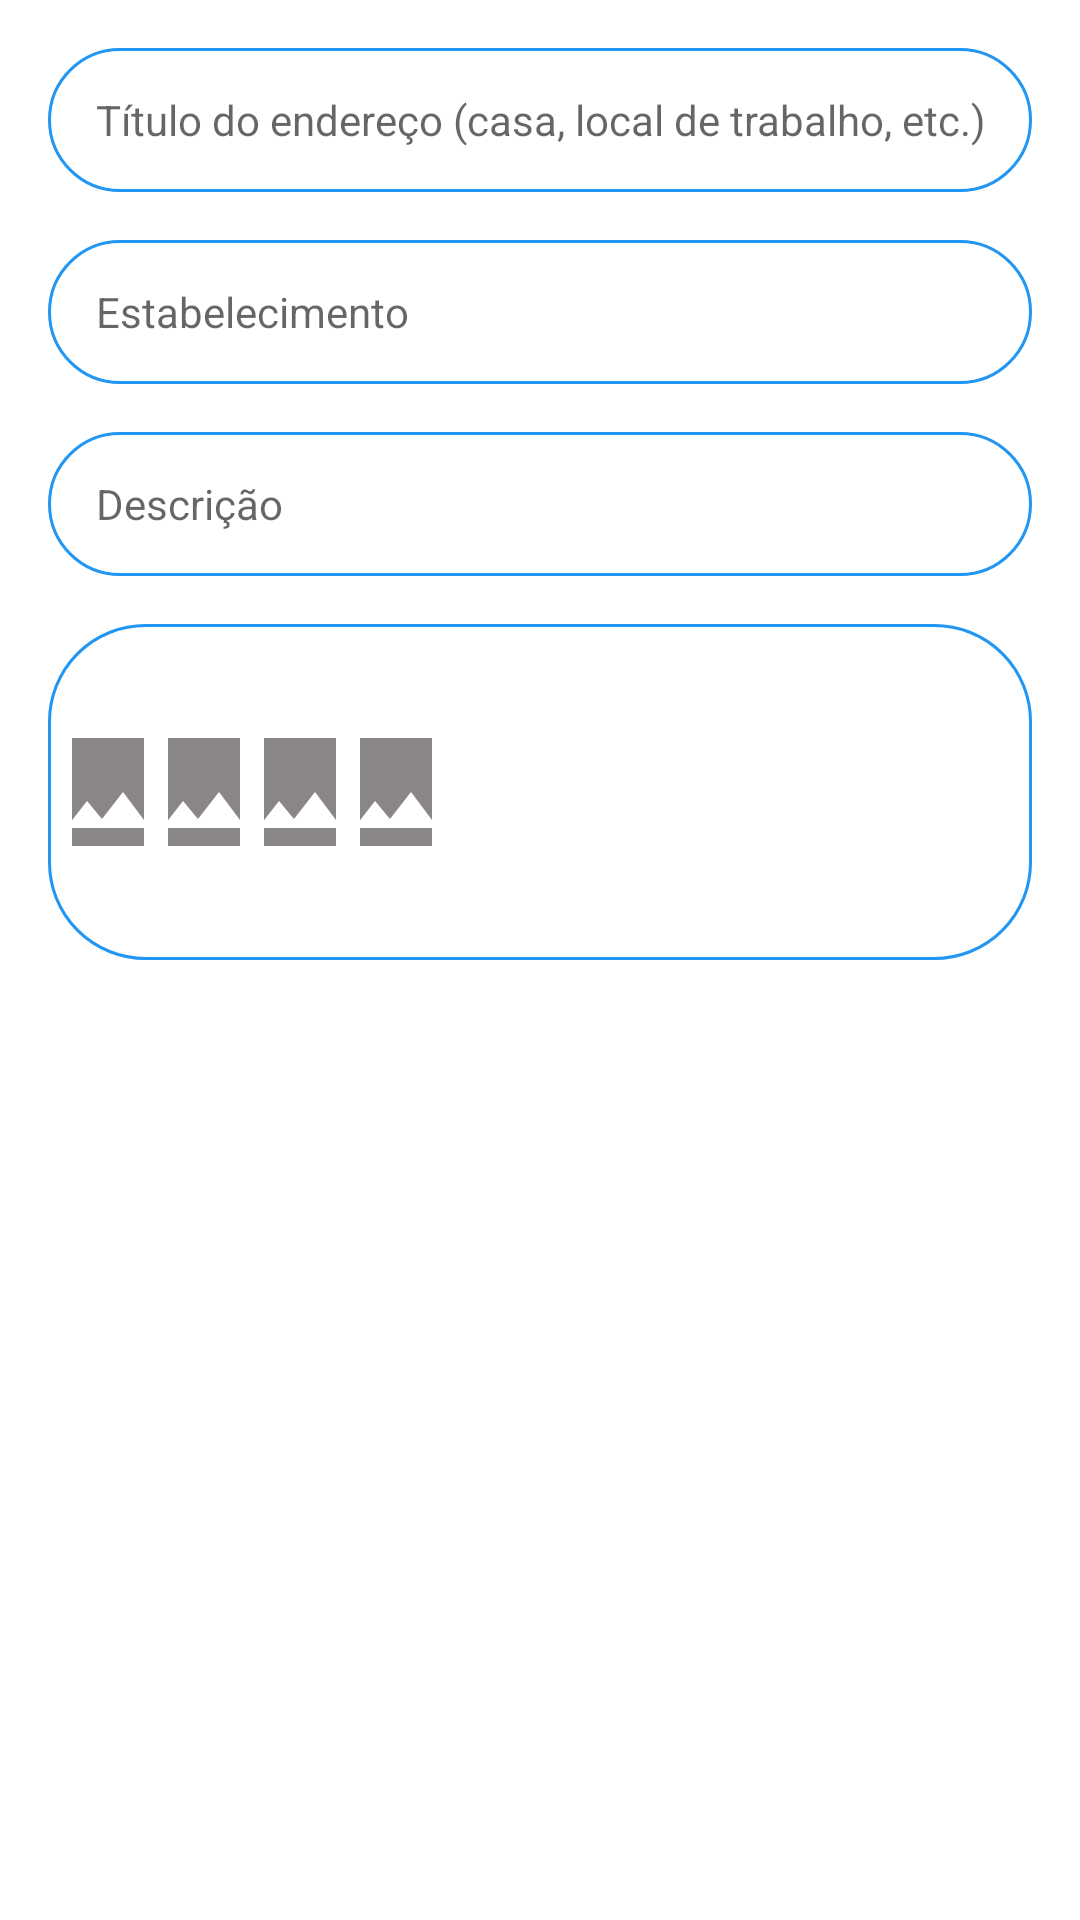

Android layout source for this screen:
<!-- AndroidManifest.xml: application theme Theme.ELocations -->
<!-- res/layout/fragment_slide_estabelecimento.xml -->
<?xml version="1.0" encoding="utf-8"?>
<RelativeLayout xmlns:android="http://schemas.android.com/apk/res/android"
    xmlns:app="http://schemas.android.com/apk/res-auto"
    xmlns:tools="http://schemas.android.com/tools"
    android:layout_width="match_parent"
    android:layout_height="wrap_content"
    android:background="@color/white"
    android:orientation="vertical"
    app:behavior_hideable="false"
    app:behavior_peekHeight="@dimen/size_form_peek_height"
    app:layout_behavior="com.google.android.material.bottomsheet.BottomSheetBehavior"
    app:layout_insetEdge="bottom">

    <LinearLayout
        android:id="@+id/layoutAddressFormExpanded"
        android:layout_width="match_parent"
        android:layout_height="@dimen/size_form_full_temp_recyclerview"
        android:background="@color/white"
        android:orientation="vertical"
        android:padding="@dimen/padding_16dp"
        android:visibility="visible">

        <RelativeLayout
            android:layout_width="match_parent"
            android:layout_height="@dimen/size_input_field_height">

            <RelativeLayout
                android:id="@+id/layoutAddressTitle"
                android:layout_width="match_parent"
                android:layout_height="match_parent"
                android:background="@drawable/border_field">

                <androidx.appcompat.widget.AppCompatEditText
                    android:id="@+id/editTextAddressTitle"
                    android:layout_width="match_parent"
                    android:layout_height="wrap_content"
                    android:layout_centerVertical="true"
                    android:background="@null"
                    android:hint="@string/hint_address_title"
                    android:imeOptions="actionNext"
                    android:inputType="textCapSentences"
                    android:paddingLeft="@dimen/margin_16dp"
                    android:paddingTop="@dimen/padding_12dp"
                    android:paddingRight="@dimen/margin_16dp"
                    android:paddingBottom="@dimen/padding_12dp"
                    android:singleLine="true"
                    android:textSize="@dimen/text_size_regular" />

            </RelativeLayout>

        </RelativeLayout>


        <RelativeLayout
            android:layout_width="match_parent"
            android:layout_height="@dimen/size_input_field_height"
            android:layout_marginTop="@dimen/margin_16dp">

            <RelativeLayout
                android:id="@+id/layoutAddress"
                android:layout_width="match_parent"
                android:layout_height="match_parent"
                android:background="@drawable/border_field">

                <androidx.appcompat.widget.AppCompatEditText
                    android:id="@+id/editTextFullAddress"
                    android:layout_width="match_parent"
                    android:layout_height="wrap_content"
                    android:layout_centerVertical="true"
                    android:background="@null"
                    android:hint="@string/hint_establishment"
                    android:imeOptions="actionNext"
                    android:inputType="textCapSentences"
                    android:paddingLeft="@dimen/margin_16dp"
                    android:paddingTop="@dimen/padding_12dp"
                    android:paddingRight="@dimen/margin_16dp"
                    android:paddingBottom="@dimen/padding_12dp"
                    android:singleLine="true"
                    android:textSize="@dimen/text_size_regular" />

            </RelativeLayout>

        </RelativeLayout>

        <RelativeLayout
            android:layout_width="match_parent"
            android:layout_height="@dimen/size_input_field_height"
            android:layout_marginTop="@dimen/margin_16dp">

            <RelativeLayout
                android:id="@+id/layoutAddressDescription"
                android:layout_width="match_parent"
                android:layout_height="match_parent"
                android:background="@drawable/border_field">

                <androidx.appcompat.widget.AppCompatEditText
                    android:id="@+id/editTextDescription"
                    android:layout_width="match_parent"
                    android:layout_height="wrap_content"
                    android:layout_centerVertical="true"
                    android:background="@null"
                    android:hint="@string/hint_address_description"
                    android:imeOptions="actionDone"
                    android:inputType="textCapSentences"
                    android:paddingLeft="@dimen/margin_16dp"
                    android:paddingTop="@dimen/padding_12dp"
                    android:paddingRight="@dimen/margin_16dp"
                    android:paddingBottom="@dimen/padding_12dp"
                    android:singleLine="true"
                    android:textSize="@dimen/text_size_regular" />

            </RelativeLayout>

        </RelativeLayout>

        <androidx.constraintlayout.widget.ConstraintLayout
            android:id="@+id/layout_imageview"
            android:layout_width="match_parent"
            android:layout_height="match_parent"
            android:layout_gravity="center"
            android:layout_marginTop="@dimen/margin_16dp"
            android:background="@drawable/border_field"
            android:clickable="true"
            android:foreground="?attr/selectableItemBackground">

            <ImageView
                android:id="@+id/imge1_test1"
                android:layout_width="wrap_content"
                android:layout_height="48dp"
                android:layout_margin="@dimen/margin_8dp"
                android:scaleType="centerCrop"
                android:src="@drawable/ic_map"
                android:text="@string/save_address"
                android:textColor="@color/white"
                android:textSize="@dimen/text_size_regular"
                app:layout_constraintBottom_toBottomOf="parent"
                app:layout_constraintStart_toEndOf="@+id/imge1_test4"
                app:layout_constraintTop_toTopOf="parent" />

            <ImageView
                android:id="@+id/imge1_test2"
                android:layout_width="wrap_content"
                android:layout_height="48dp"
                android:layout_centerInParent="true"
                android:layout_margin="@dimen/margin_8dp"
                android:layout_marginStart="69dp"
                android:layout_toLeftOf="@id/imge1_test1"
                android:gravity="center"
                android:scaleType="centerCrop"
                android:src="@drawable/ic_map"
                android:textColor="@color/white"
                android:textSize="@dimen/text_size_regular"
                app:layout_constraintBottom_toBottomOf="parent"
                app:layout_constraintStart_toStartOf="parent"
                app:layout_constraintTop_toTopOf="parent" />

            <ImageView
                android:id="@+id/imge1_test3"
                android:layout_width="wrap_content"
                android:layout_height="48dp"
                android:layout_centerInParent="true"
                android:layout_margin="@dimen/margin_8dp"
                android:layout_toLeftOf="@id/imge1_test2"
                android:gravity="center"
                android:scaleType="centerCrop"
                android:src="@drawable/ic_map"
                android:textColor="@color/white"
                android:textSize="@dimen/text_size_regular"
                app:layout_constraintBottom_toBottomOf="parent"
                app:layout_constraintStart_toEndOf="@+id/imge1_test2"
                app:layout_constraintTop_toTopOf="parent" />

            <ImageView
                android:id="@+id/imge1_test4"
                android:layout_width="wrap_content"
                android:layout_height="48dp"
                android:layout_centerInParent="true"
                android:layout_margin="@dimen/margin_8dp"
                android:layout_toLeftOf="@id/imge1_test3"
                android:gravity="center"
                android:scaleType="centerCrop"
                android:src="@drawable/ic_map"
                android:textColor="@color/white"
                android:textSize="@dimen/text_size_regular"
                app:layout_constraintBottom_toBottomOf="parent"
                app:layout_constraintStart_toEndOf="@+id/imge1_test3"
                app:layout_constraintTop_toTopOf="parent" />

        </androidx.constraintlayout.widget.ConstraintLayout>

    </LinearLayout>






</RelativeLayout>
<!-- resources referenced by this layout -->
<resources>
  <color name="white">#FFFFFFFF</color>
  <dimen name="margin_16dp">16dp</dimen>
  <dimen name="margin_8dp">8dp</dimen>
  <dimen name="padding_12dp">12dp</dimen>
  <dimen name="padding_16dp">16dp</dimen>
  <dimen name="size_form_full_temp_recyclerview">336dp</dimen>
  <dimen name="size_form_peek_height">80dp</dimen>
  <dimen name="size_input_field_height">48dp</dimen>
  <dimen name="text_size_regular">14sp</dimen>
  <!-- drawable border_field (drawable-hdpi) -->
  <?xml version="1.0" encoding="utf-8"?>
  <shape xmlns:android="http://schemas.android.com/apk/res/android" android:shape="rectangle">
  
      <corners android:radius="32dp"/>
      <stroke android:color="@color/bt" android:width="1dp"/>
  
  
  </shape>
  <!-- drawable ic_map (drawable-anydpi) -->
  <vector xmlns:android="http://schemas.android.com/apk/res/android"
      android:width="24dp"
      android:height="24dp"
      android:viewportWidth="24"
      android:viewportHeight="24"
      android:tint="#6C6868"
      android:alpha="0.8">
    <path
        android:fillColor="@android:color/white"
        android:pathData="M21,19V5c0,-1.1 -0.9,-2 -2,-2H5c-1.1,0 -2,0.9 -2,2v14c0,1.1 0.9,2 2,2h14c1.1,0 2,-0.9 2,-2zM8.5,13.5l2.5,3.01L14.5,12l4.5,6H5l3.5,-4.5z"/>
  </vector>
  <!-- drawable ic_round_keyboard_arrow_right_24px (drawable-hdpi) -->
  <vector xmlns:android="http://schemas.android.com/apk/res/android"
      android:width="24dp"
      android:height="24dp"
      android:viewportWidth="24"
      android:viewportHeight="24">
    <path
        android:fillColor="@color/bt"
        android:pathData="M9.29,15.88L13.17,12 9.29,8.12c-0.39,-0.39 -0.39,-1.02 0,-1.41 0.39,-0.39 1.02,-0.39 1.41,0l4.59,4.59c0.39,0.39 0.39,1.02 0,1.41L10.7,17.3c-0.39,0.39 -1.02,0.39 -1.41,0 -0.38,-0.39 -0.39,-1.03 0,-1.42z"/>
  </vector>
  <string name="hint_address_description">Descrição</string>
  <string name="hint_address_title">Título do endereço (casa, local de trabalho, etc.)</string>
  <string name="hint_establishment">Estabelecimento</string>
  <string name="save_address">Salvar endereço</string>
  <style name="Theme.ELocations" parent="Theme.AppCompat.Light.NoActionBar">
          
          <item name="colorPrimary">@color/purple_500</item>
          <item name="colorPrimaryVariant">@color/purple_700</item>
          <item name="colorOnPrimary">@color/white</item>
          
          <item name="colorSecondary">@color/teal_200</item>
          <item name="colorSecondaryVariant">@color/teal_700</item>
          <item name="colorOnSecondary">@color/black</item>
          
          <item name="android:statusBarColor" tools:targetApi="l">?attr/colorPrimaryVariant</item>
          
      </style>
  <color name="bt">#2196F3</color>
  <color name="purple_500">#FF6200EE</color>
  <color name="purple_700">#FF3700B3</color>
  <color name="teal_200">#FF03DAC5</color>
  <color name="teal_700">#FF018786</color>
  <color name="black">#FF000000</color>
</resources>
